Run: headless pygame with SDL's dummy video driver; simulated clock (each Clock.tick advances the game by its frame time, no real sleeping); random seed 0; keys injected as events and as key.get_pressed() state; no mouse input.
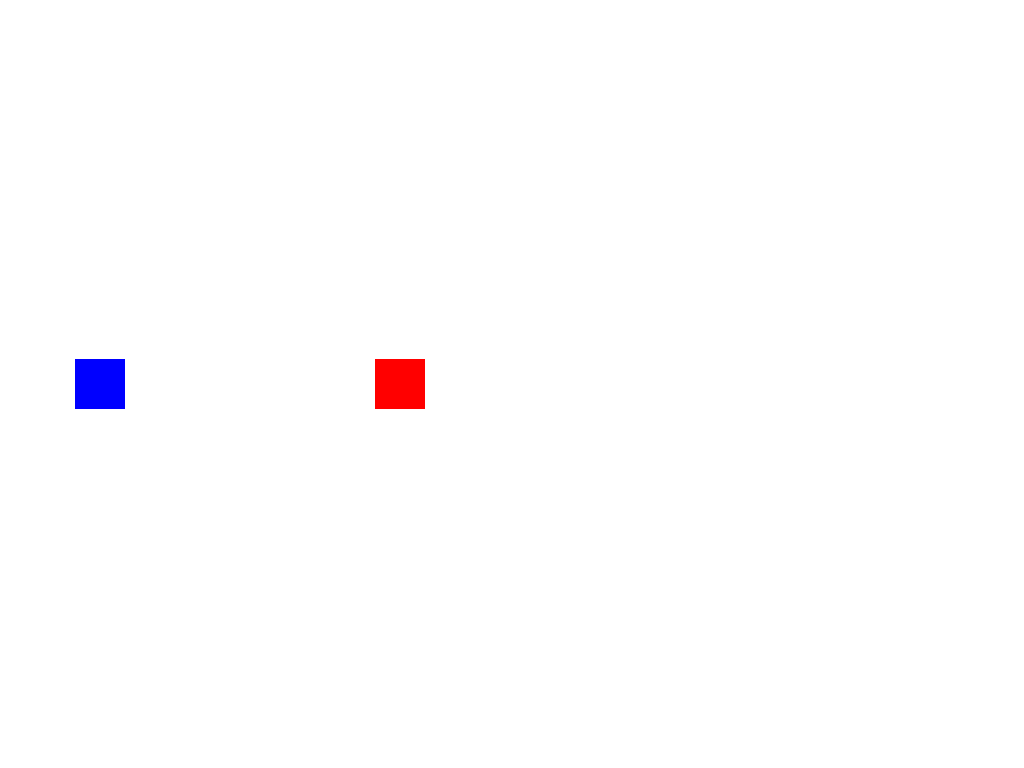
Frame 1 of 4 · flips 1–60 · no input
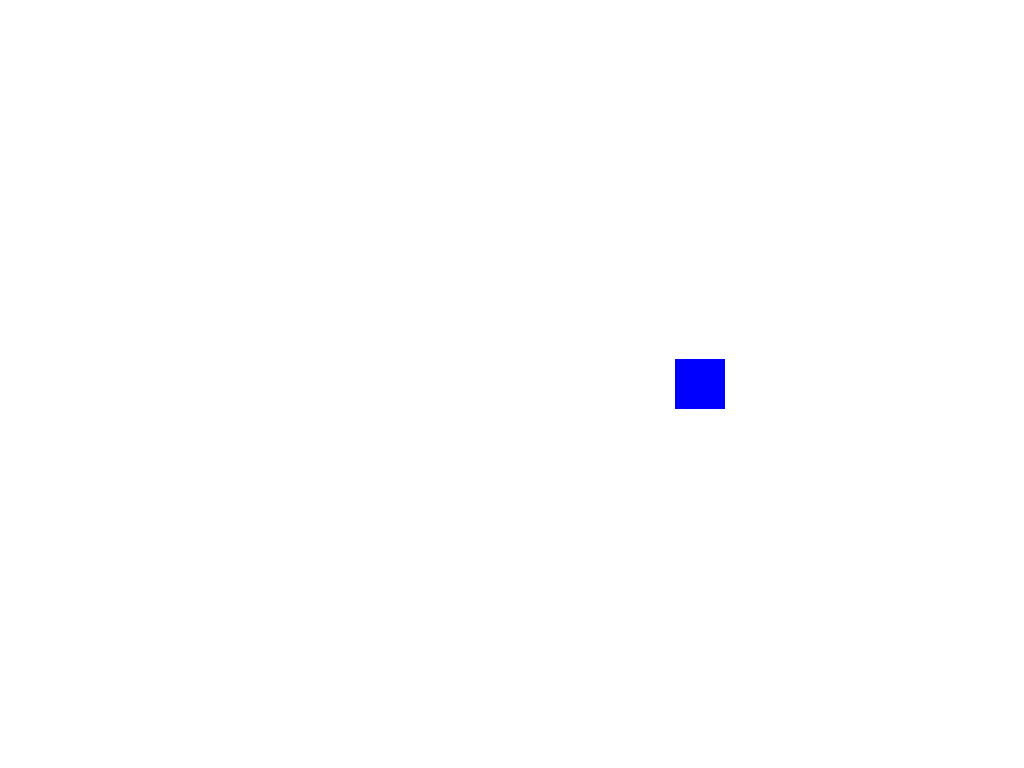
Frame 2 of 4 · flips 61–180 · tapped SPACE, RETURN · held RIGHT (→), D
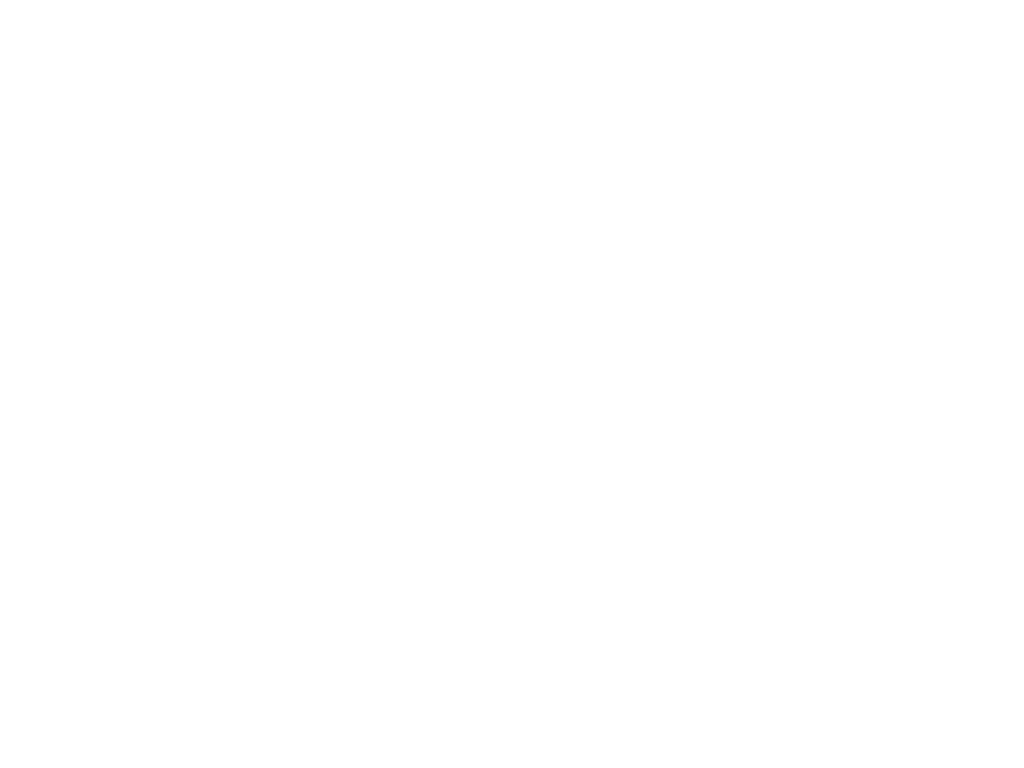
Frame 3 of 4 · flips 181–300 · held DOWN (↓), S
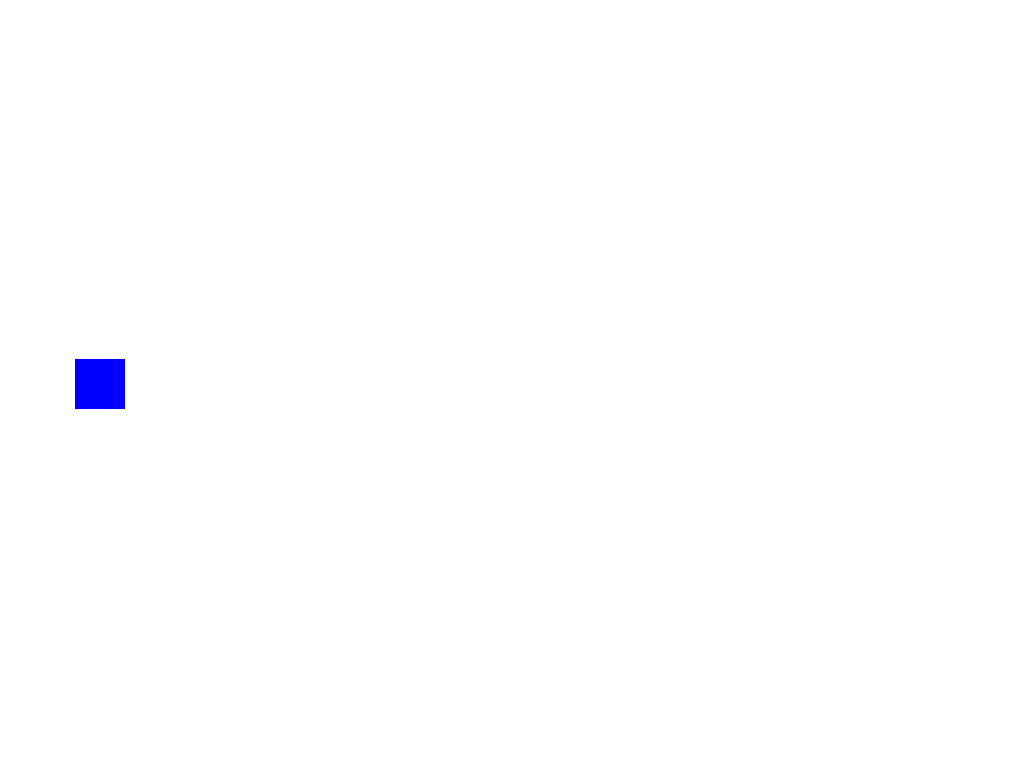
Frame 4 of 4 · flips 301–420 · held LEFT (←), A, UP (↑), W

The pygame program that drew these frames:

import pygame

# Configurações básicas
tela = pygame.display.set_mode((0, 0), pygame.FULLSCREEN)
LARGURA, ALTURA = tela.get_size() 
FPS = 60

# Inicializar Pygame
pygame.init()
tela = pygame.display.set_mode((LARGURA, ALTURA))
pygame.display.set_caption("Teste de Colisão")
relogio = pygame.time.Clock()

# Cores
BRANCO = (255, 255, 255)
AZUL = (0, 0, 255)
VERMELHO = (255, 0, 0)

# Classe do Jogador
class Jogador(pygame.sprite.Sprite):
    def __init__(self):
        super().__init__()
        self.image = pygame.Surface((50, 50))
        self.image.fill(AZUL)
        self.rect = self.image.get_rect(center=(100, ALTURA // 2))
        self.velocidade = 5

    def update(self):
        teclas = pygame.key.get_pressed()
        if teclas[pygame.K_LEFT]:
            self.rect.x -= self.velocidade
        if teclas[pygame.K_RIGHT]:
            self.rect.x += self.velocidade
        if teclas[pygame.K_UP]:
            self.rect.y -= self.velocidade
        if teclas[pygame.K_DOWN]:
            self.rect.y += self.velocidade

# Classe do Inimigo
class Inimigo(pygame.sprite.Sprite):
    def __init__(self, x, y):
        super().__init__()
        self.image = pygame.Surface((50, 50))
        self.image.fill(VERMELHO)
        self.rect = self.image.get_rect(center=(x, y))

# Criando os sprites
jogador = Jogador()
inimigo = Inimigo(400, ALTURA // 2)

# Grupos de sprites
todos_sprites = pygame.sprite.Group()
todos_sprites.add(jogador, inimigo)

inimigos = pygame.sprite.Group()
inimigos.add(inimigo)

# Loop principal
executando = True
while executando:
    relogio.tick(FPS)
    
    # Eventos
    for evento in pygame.event.get():
        if evento.type == pygame.QUIT:
            executando = False
    
    # Atualiza
    todos_sprites.update()
    
    # Verificar colisão do jogador com inimigo
    if pygame.sprite.spritecollide(jogador, inimigos, True):
        print("Inimigo derrotado!")
    
    # Renderizar
    tela.fill(BRANCO)
    todos_sprites.draw(tela)
    pygame.display.flip()

pygame.quit()
